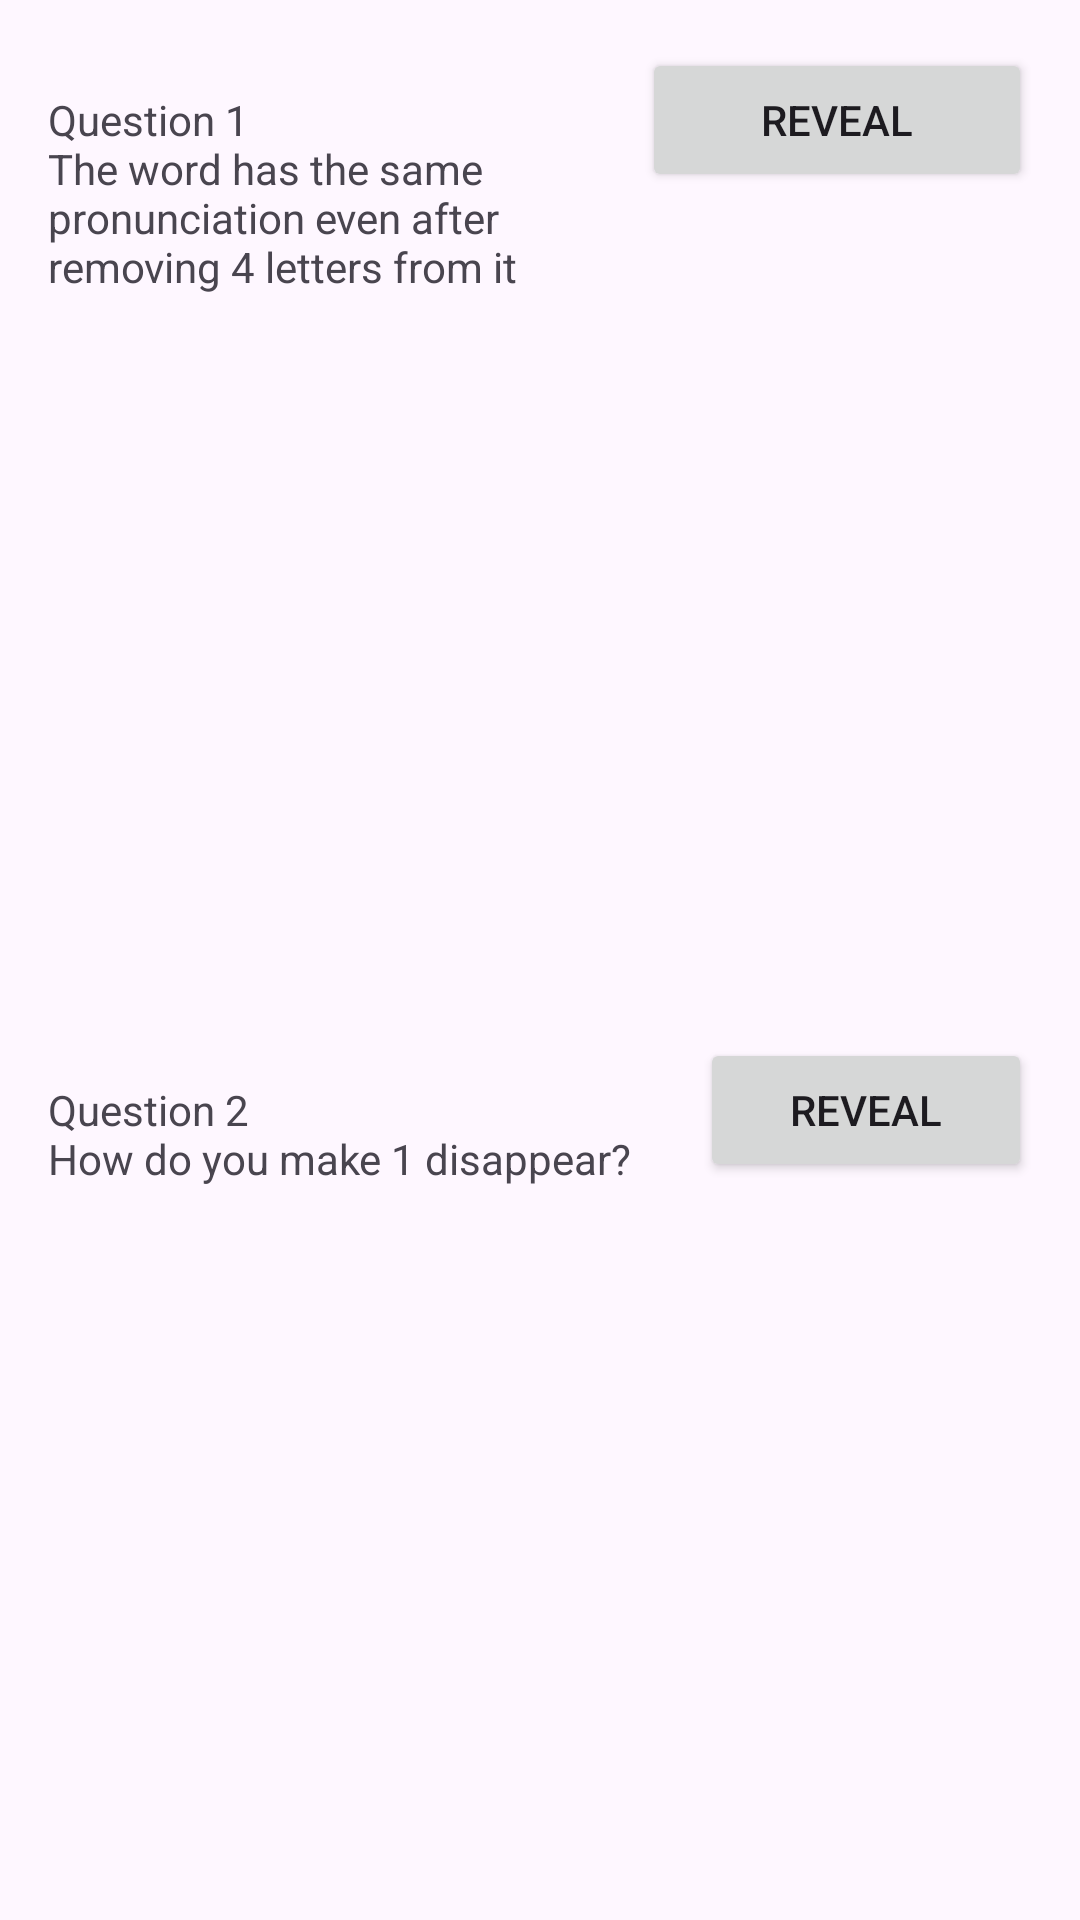

Layout XML and referenced resources for this Android screen:
<!-- AndroidManifest.xml: application theme Theme.Week05 -->
<!-- res/layout/activity_main.xml -->
<?xml version="1.0" encoding="utf-8"?>
<LinearLayout xmlns:android="http://schemas.android.com/apk/res/android"
    xmlns:app="http://schemas.android.com/apk/res-auto"
    xmlns:tools="http://schemas.android.com/tools"
    android:layout_width="match_parent"
    android:layout_height="match_parent"
    android:orientation="vertical"
    tools:context=".MainActivity">

    <LinearLayout
        android:layout_width="match_parent"
        android:layout_height="wrap_content"
        android:layout_weight="1"
        android:orientation="horizontal"
        android:padding="16dp">

        <TextView
            android:id="@+id/textViewQ1"
            android:layout_width="wrap_content"
            android:layout_height="wrap_content"
            android:layout_weight="1"
            android:text="@string/q1" />

        <Button
            android:id="@+id/buttonRevealQ1"
            android:layout_width="wrap_content"
            android:layout_height="wrap_content"
            android:layout_weight="1"
            android:text="@string/reveal" />
    </LinearLayout>

    <LinearLayout
        android:layout_width="match_parent"
        android:layout_height="wrap_content"
        android:layout_weight="1"
        android:orientation="horizontal"
        android:padding="16dp">

        <TextView
            android:id="@+id/textViewQ2"
            android:layout_width="wrap_content"
            android:layout_height="wrap_content"
            android:layout_weight="1"
            android:text="@string/q2" />

        <Button
            android:id="@+id/buttonRevealQ2"
            android:layout_width="wrap_content"
            android:layout_height="wrap_content"
            android:layout_weight="1"
            android:text="@string/reveal" />
    </LinearLayout>
</LinearLayout>
<!-- resources referenced by this layout -->
<resources>
  <string name="q1">Question 1\nThe word has the same\npronunciation even after\nremoving 4 letters from it</string>
  <string name="q2">Question 2\nHow do you make 1 disappear?</string>
  <string name="reveal">REVEAL</string>
  <style name="Theme.Week05" parent="Base.Theme.Week05" />
  <style name="Base.Theme.Week05" parent="Theme.Material3.DayNight.NoActionBar">
          
          
      </style>
</resources>
